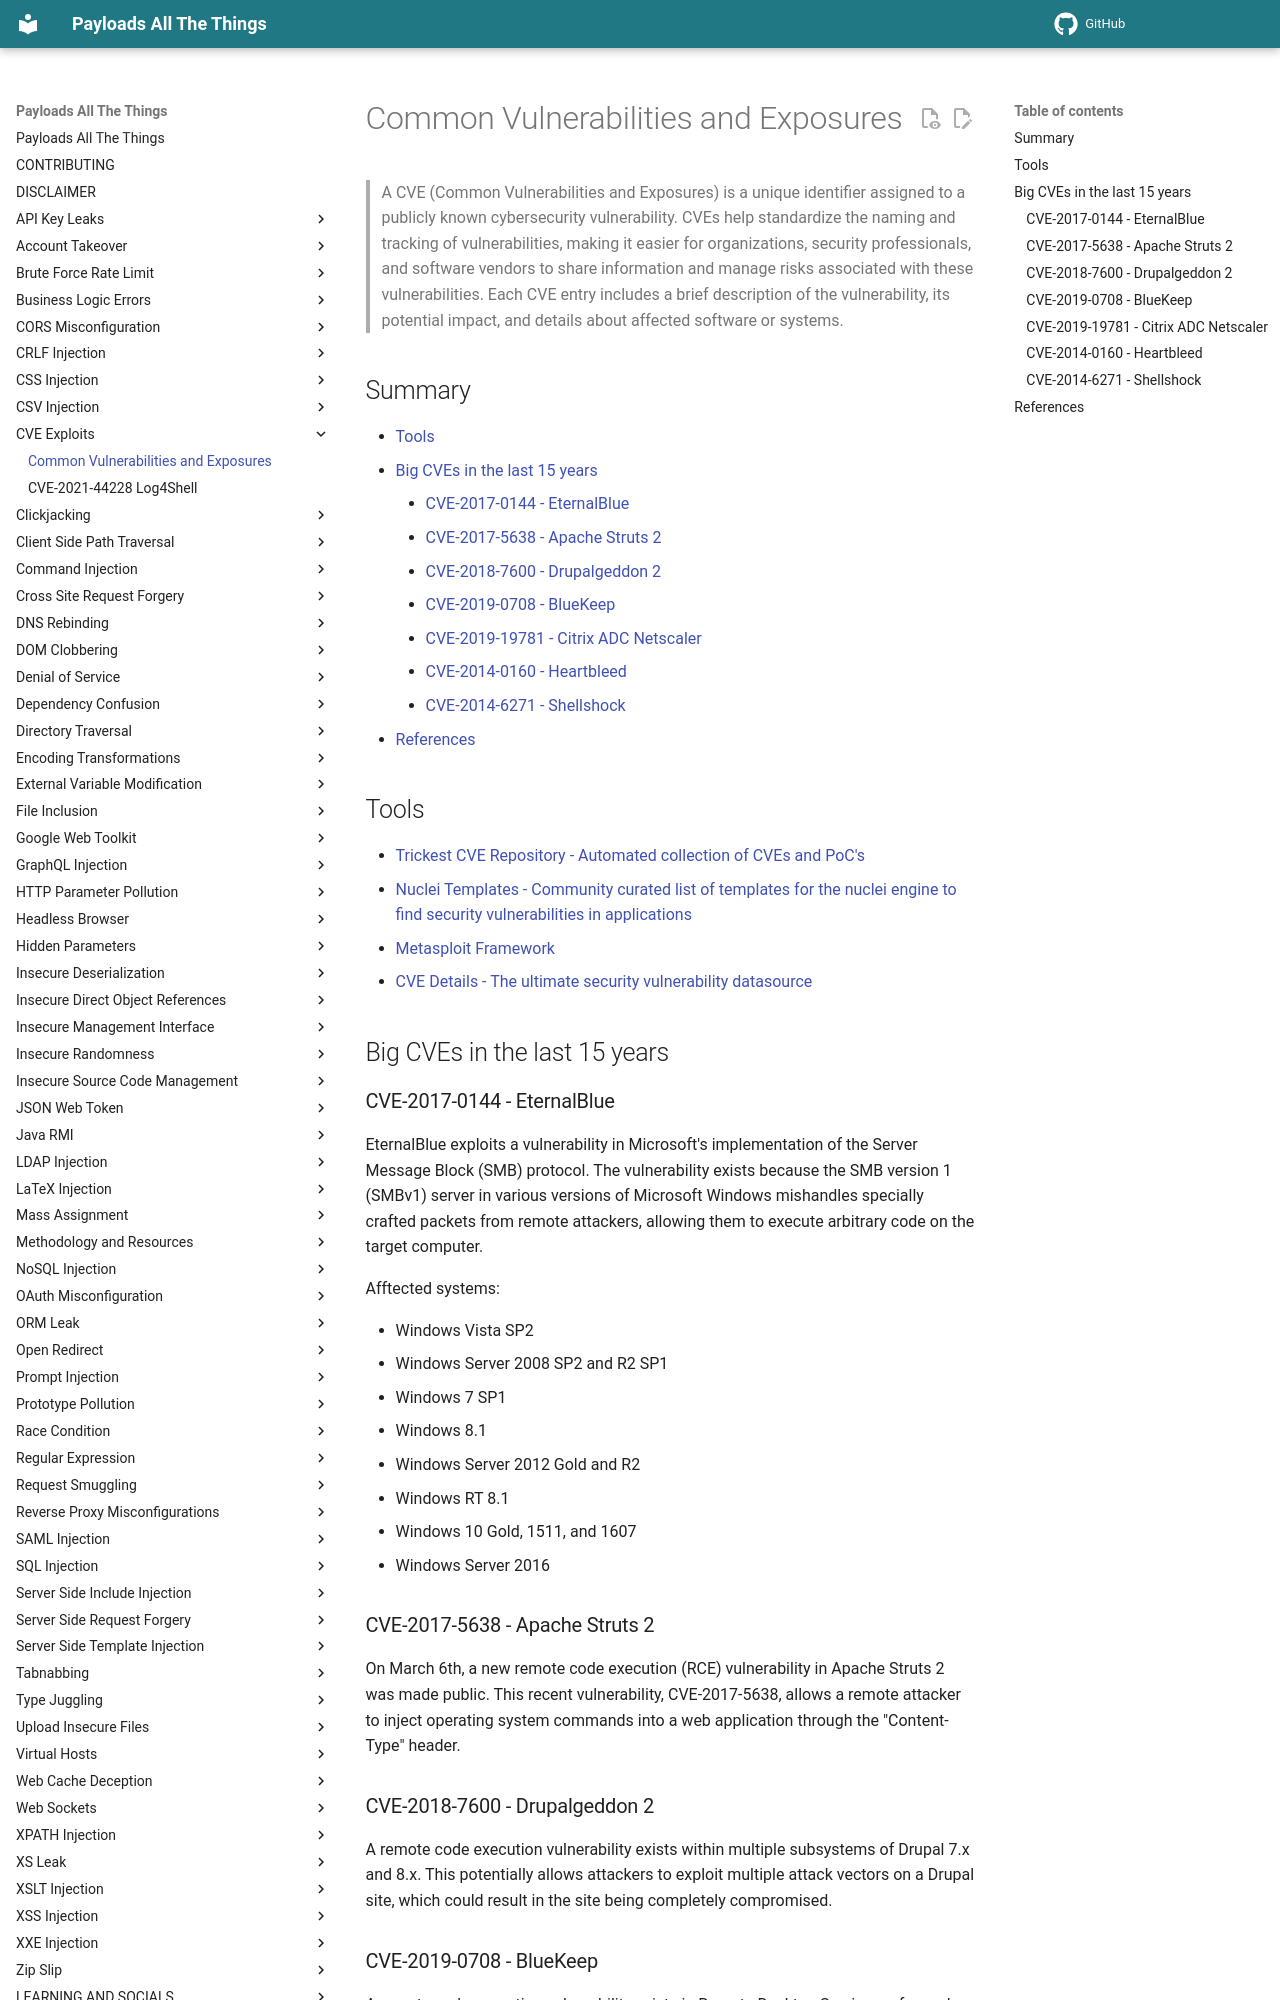

repository: swisskyrepo/PayloadsAllTheThings · page: CVE Exploits/index.html · generator: mkdocs

# Common Vulnerabilities and Exposures

> A CVE (Common Vulnerabilities and Exposures) is a unique identifier assigned to a publicly known cybersecurity vulnerability. CVEs help standardize the naming and tracking of vulnerabilities, making it easier for organizations, security professionals, and software vendors to share information and manage risks associated with these vulnerabilities. Each CVE entry includes a brief description of the vulnerability, its potential impact, and details about affected software or systems.

## Summary

* [Tools](#tools)
* [Big CVEs in the last 15 years](#big-cves-in-the-last-15-years)
    * [CVE-2017-0144 - EternalBlue](#cve-2017-0144---eternalblue)
    * [CVE-2017-5638 - Apache Struts 2](#cve-2017-5638---apache-struts-2)
    * [CVE-2018-7600 - Drupalgeddon 2](#cve-2018-7600---drupalgeddon-2)
    * [CVE-2019-0708 - BlueKeep](#cve-2019-0708---bluekeep)
    * [CVE-2019-19781 - Citrix ADC Netscaler](#cve-2019-19781---citrix-adc-netscaler)
    * [CVE-2014-0160 - Heartbleed](#cve-2014-0160---heartbleed)
    * [CVE-2014-6271 - Shellshock](#cve-2014-6271---shellshock)
* [References](#references)

## Tools

* [Trickest CVE Repository - Automated collection of CVEs and PoC's](https://github.com/trickest/cve)
* [Nuclei Templates - Community curated list of templates for the nuclei engine to find security vulnerabilities in applications](https://github.com/projectdiscovery/nuclei-templates)
* [Metasploit Framework](https://github.com/rapid7/metasploit-framework)
* [CVE Details - The ultimate security vulnerability datasource](https://www.cvedetails.com)

## Big CVEs in the last 15 years

### CVE-2017-0144 - EternalBlue

EternalBlue exploits a vulnerability in Microsoft's implementation of the Server Message Block (SMB) protocol. The vulnerability exists because the SMB version 1 (SMBv1) server in various versions of Microsoft Windows mishandles specially crafted packets from remote attackers, allowing them to execute arbitrary code on the target computer.

Afftected systems:

* Windows Vista SP2
* Windows Server 2008 SP2 and R2 SP1
* Windows 7 SP1
* Windows 8.1
* Windows Server 2012 Gold and R2
* Windows RT 8.1
* Windows 10 Gold, 1511, and 1607
* Windows Server 2016

### CVE-2017-5638 - Apache Struts 2

On March 6th, a new remote code execution (RCE) vulnerability in Apache Struts 2 was made public. This recent vulnerability, CVE-2017-5638, allows a remote attacker to inject operating system commands into a web application through the "Content-Type" header.

### CVE-2018-7600 - Drupalgeddon 2

A remote code execution vulnerability exists within multiple subsystems of Drupal 7.x and 8.x. This potentially allows attackers to exploit multiple attack vectors on a Drupal site, which could result in the site being completely compromised.

### CVE-2019-0708 - BlueKeep

A remote code execution vulnerability exists in Remote Desktop Services – formerly known as Terminal Services – when an unauthenticated attacker connects to the target system using RDP and sends specially crafted requests. This vulnerability is pre-authentication and requires no user interaction. An attacker who successfully exploited this vulnerability could execute arbitrary code on the target system. An attacker could then install programs; view, change, or delete data; or create new accounts with full user rights.
